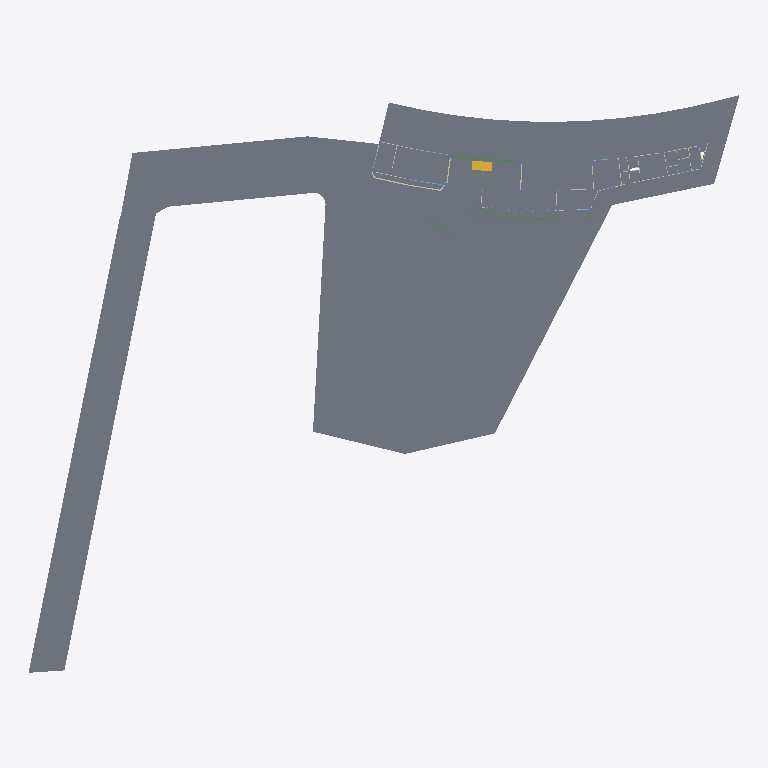
Plan cut of the same IFC building model at storey 'แปลนพื้นโครงสร้างชั้นที่ 1' (level 0.15 m, cut at 1.55 m), seen from above with north up, elements coloured by IFC class: 26 slabs (grey), 4 beams (green), 2 walls (beige), 1 stair (yellow). Cut surfaces are drawn darker.
Extent 125.0 m × 101.6 m × 18.9 m (x, y, z). Storeys (6): แปลนพื้นโครงสร้างชั้นที่ 1 at 0.15 m; ระดับพื้นชั้น 1 at 0.30 m; แปลนพื้นโครงสร้างชั้นที่ 2 at 5.25 m; ระดับพื้นชั้น 2 at 5.30 m; แปลนพื้นโครงสร้างชั้นดาดฟ้า at 10.30 m; ระดับผนังรอบดาดฟ้า at 11.30 m. Elements (613): 185 IfcSlab, 164 IfcBeam, 109 IfcColumn, 102 IfcWallStandardCase, 26 IfcDoor, 26 IfcWindow, 1 IfcStair.

HEADER;
FILE_DESCRIPTION(('ViewDefinition [CoordinationView_V2.0]','RevitIdentifiers [ContentGUID: 25f7da7a-04cd-420f-8f06-400834207c88, VersionGUID: 6f10d5b8-27e2-45b6-95e1-93164cafba48, NumberOfSaves: 70]','CoordinateReference [CoordinateBase: Shared Coordinates]'),'2;1');
FILE_NAME('สนามกอล์ฟชลบุรี_V4_R25.ifc','2026-11-18T11:29:08+07:00',(''),(''),'ODA SDAI 24.12','Autodesk Revit 25.4.50.35 (ENU) - IFC 25.4.50.35','');
FILE_SCHEMA(('IFC2X3'));
ENDSEC;
DATA;
#29=IFCPROJECT('0bzzfw1Cr23uy6G0ZBtuDu',#18,'BE102026',$,$,'โครงการ อาคาร คสล.2 ชั้น สนามไดร์ฟกอล์ฟ','Project Status',(#24),#38773);
#61=IFCSITE('0bzzfw1Cr23uy6G0ZBtuDw',#18,'Default',$,$,#60,$,$,.ELEMENT.,(42,21,31,401672),(-71,-3,-24,-345703),0.0,$,$);
#34=IFCBUILDING('0bzzfw1Cr23uy6G0ZBtuDv',#18,'Building Name',$,$,#32,$,'Building Name',.ELEMENT.,$,$,#33);
#38=IFCBUILDINGSTOREY('2JF4e6axWHqu3u0C1FZlmi',#18,'แปลนพื้นโครงสร้างชั้นที่ 1',$,'Level:8mm Head',#37,$,'แปลนพื้นโครงสร้างชั้นที่ 1',.ELEMENT.,0.15000000000000002);
#42=IFCBUILDINGSTOREY('2X71QSU1D6PxrrLkDV7K3P',#18,'ระดับพื้นชั้น 1',$,'Level:8mm Head',#41,$,'ระดับพื้นชั้น 1',.ELEMENT.,0.30000000000000004);
#46=IFCBUILDINGSTOREY('1ZGO8hrFCHqw0v0026FpFv',#18,'แปลนพื้นโครงสร้างชั้นที่ 2',$,'Level:8mm Head',#45,$,'แปลนพื้นโครงสร้างชั้นที่ 2',.ELEMENT.,5.25);
#50=IFCBUILDINGSTOREY('2X71QSU1D6PxrrLkDV7K4B',#18,'ระดับพื้นชั้น 2',$,'Level:8mm Head',#49,$,'ระดับพื้นชั้น 2',.ELEMENT.,5.299999999999999);
#54=IFCBUILDINGSTOREY('2X71QSU1D6PxrrLkDV7KUw',#18,'แปลนพื้นโครงสร้างชั้นดาดฟ้า',$,'Level:8mm Head',#53,$,'แปลนพื้นโครงสร้างชั้นดาดฟ้า',.ELEMENT.,10.299999999999999);
#58=IFCBUILDINGSTOREY('2X71QSU1D6PxrrLkDV7K0C',#18,'ระดับผนังรอบดาดฟ้า',$,'Level:8mm Head',#57,$,'ระดับผนังรอบดาดฟ้า',.ELEMENT.,11.299999999999999);
#23404=IFCSLAB('2X71QSU1D6PxrrLkDV7LgB',#18,'Floor:Concrete 250mm:2061960',$,'Floor:Concrete 250mm',#23143,#23403,'2061960',.FLOOR.);
#23947=IFCSLAB('2X71QSU1D6PxrrLkDV7LhO',#18,'Floor:Glass:2062043',$,'Floor:Glass',#23815,#23946,'2062043',.FLOOR.);
#19367=IFCSLAB('2X71QSU1D6PxrrLkDV7Lys',#18,'Floor:พื้นสถาปัตย์:2061109',$,'Floor:พื้นสถาปัตย์',#19219,#19366,'2061109',.FLOOR.);
#19198=IFCSLAB('2X71QSU1D6PxrrLkDV7LyW',#18,'Floor:พื้นสถาปัตย์:2061091',$,'Floor:พื้นสถาปัตย์',#19130,#19197,'2061091',.FLOOR.);
#14925=IFCSLAB('16OlLJGXT6BupWlSJpxVv9',#18,'Floor:S1 - Concrete 120mm:1835020',$,'Floor:S1 - Concrete 120mm',#14879,#14924,'1835020',.FLOOR.);
#23610=IFCSLAB('2X71QSU1D6PxrrLkDV7Lgy',#18,'Floor:Glass:2062015',$,'Floor:Glass',#23546,#23609,'2062015',.FLOOR.);
#19431=IFCSLAB('2X71QSU1D6PxrrLkDV7Lzb',#18,'Floor:พื้นสถาปัตย์:2061158',$,'Floor:พื้นสถาปัตย์',#19405,#19430,'2061158',.FLOOR.);
#24018=IFCSLAB('2X71QSU1D6PxrrLkDV7Lhu',#18,'Floor:Concrete 150mm 3:2062075',$,'Floor:Concrete 150mm 3',#23957,#24017,'2062075',.FLOOR.);
#19686=IFCSLAB('2X71QSU1D6PxrrLkDV7L_s',#18,'Floor:พื้นสถาปัตย์:2061237',$,'Floor:พื้นสถาปัตย์',#19667,#19685,'2061237',.FLOOR.);
#19868=IFCSLAB('2X71QSU1D6PxrrLkDV7L$h',#18,'Floor:พื้นสถาปัตย์:2061288',$,'Floor:พื้นสถาปัตย์',#19846,#19867,'2061288',.FLOOR.);
#19657=IFCSLAB('2X71QSU1D6PxrrLkDV7L_b',#18,'Floor:พื้นสถาปัตย์:2061222',$,'Floor:พื้นสถาปัตย์',#19635,#19656,'2061222',.FLOOR.);
#24144=IFCSLAB('22zQ2OPq36k$4d0OnEeae9',#18,'Floor:Concrete 150mm 3:2062095:2',$,'Floor:Concrete 150mm 3',#24142,#24141,'2062095',.FLOOR.);
#19395=IFCSLAB('2X71QSU1D6PxrrLkDV7LzO',#18,'Floor:พื้นสถาปัตย์:2061147',$,'Floor:พื้นสถาปัตย์',#19377,#19394,'2061147',.FLOOR.);
#15039=IFCSLAB('0Ap$RQDD5CXBb9AaEL4EFv',#18,'Floor:Concrete 150mm:2040918',$,'Floor:Concrete 150mm',#14999,#15038,'2040918',.FLOOR.);
#19901=IFCSLAB('2X71QSU1D6PxrrLkDV7L$q',#18,'Floor:พื้นสถาปัตย์:2061303',$,'Floor:พื้นสถาปัตย์',#19878,#19900,'2061303',.FLOOR.);
#23682=IFCSLAB('2X71QSU1D6PxrrLkDV7LhE',#18,'Floor:Glass:2062029',$,'Floor:Glass',#23642,#23681,'2062029',.FLOOR.);
#24143=IFCSLAB('2X71QSU1D6PxrrLkDV7LiC',#18,'Floor:Concrete 150mm 3:2062095',$,'Floor:Concrete 150mm 3',#24090,#24102,'2062095',.FLOOR.);
#24071=IFCSLAB('2X71QSU1D6PxrrLkDV7LiB',#18,'Floor:Concrete 150mm 2:2062088',$,'Floor:Concrete 150mm 2',#24041,#24070,'2062088',.FLOOR.);
#21594=IFCSTAIR('2X71QSU1D6PxrrLkDV7Ld0',#18,'Assembled Stair:Stair:2061763',$,'Assembled Stair:M_Stair-Metal-Plate Stringer',#21593,$,'2061763',.NOTDEFINED.);
#19786=IFCSLAB('2X71QSU1D6PxrrLkDV7L$I',#18,'Floor:พื้นสถาปัตย์:2061265',$,'Floor:พื้นสถาปัตย์',#19772,#19785,'2061265',.FLOOR.);
#19927=IFCSLAB('2X71QSU1D6PxrrLkDV7LW4',#18,'Floor:พื้นสถาปัตย์:2061319',$,'Floor:พื้นสถาปัตย์',#19911,#19926,'2061319',.FLOOR.);
#19836=IFCSLAB('2X71QSU1D6PxrrLkDV7L$S',#18,'Floor:พื้นสถาปัตย์:2061279',$,'Floor:พื้นสถาปัตย์',#19820,#19835,'2061279',.FLOOR.);
#19810=IFCSLAB('2X71QSU1D6PxrrLkDV7L$R',#18,'Floor:พื้นสถาปัตย์:2061272',$,'Floor:พื้นสถาปัตย์',#19796,#19809,'2061272',.FLOOR.);
#24215=IFCSLAB('1jY0yxK5kD8FMb5EBtXSMC',#18,'Floor:Concrete 250mm:2062109:2',$,'Floor:Concrete 250mm',#24213,#24212,'2062109',.FLOOR.);
#24214=IFCSLAB('2X71QSU1D6PxrrLkDV7LiU',#18,'Floor:Concrete 250mm:2062109',$,'Floor:Concrete 250mm',#24161,#24173,'2062109',.FLOOR.);
#5860=IFCBEAM('2yQoqzn255TR4Ga9Kcic58',#18,'M_Concrete-Rectangular Beam:B2-250x500:1738014',$,'M_Concrete-Rectangular Beam:B2-250x500',#5835,#5859,'1738014');
#6423=IFCBEAM('2yQoqzn255TR4Ga9KcicER',#18,'M_Concrete-Rectangular Beam:B2-250x500:1738701',$,'M_Concrete-Rectangular Beam:B2-250x500',#6398,#6422,'1738701');
#12872=IFCBEAM('3uhemWCfr3Fu32VnVb$WyV',#18,'M_Concrete-Rectangular Beam:B5-200x400:1752352',$,'M_Concrete-Rectangular Beam:B5-200x400',#12852,#12871,'1752352');
#12435=IFCBEAM('3uhemWCfr3Fu32VnVb$WaU',#18,'M_Concrete-Rectangular Beam:B4-250x500:1751841',$,'M_Concrete-Rectangular Beam:B4-250x500',#12406,#12434,'1751841');
#14466=IFCSLAB('1f6fy$6xHFSvoOzpw2KwmU',#18,'Floor:S1 - Concrete 120mm:1788666',$,'Floor:S1 - Concrete 120mm',#13526,#14465,'1788666',.FLOOR.);
#24311=IFCSLAB('2X71QSU1D6PxrrLkDV7Ljg',#18,'Floor:S1 - Concrete 120mm:2062185',$,'Floor:S1 - Concrete 120mm',#24300,#24310,'2062185',.FLOOR.);
#17327=IFCWALLSTANDARDCASE('2X71QSU1D6PxrrLkDV7Ly0',#18,'Basic Wall:ผนังก่ออิฐฉาบเรียบทาสีความหนา 200mm:2061059',$,'Basic Wall:ผนังก่ออิฐฉาบเรียบทาสีความหนา 200mm',#17312,#17316,'2061059');
#17355=IFCWALLSTANDARDCASE('2X71QSU1D6PxrrLkDV7Ly7',#18,'Basic Wall:ผนังก่ออิฐฉาบเรียบทาสีความหนา 200mm:2061060',$,'Basic Wall:ผนังก่ออิฐฉาบเรียบทาสีความหนา 200mm',#17339,#17343,'2061060');
ENDSEC;
